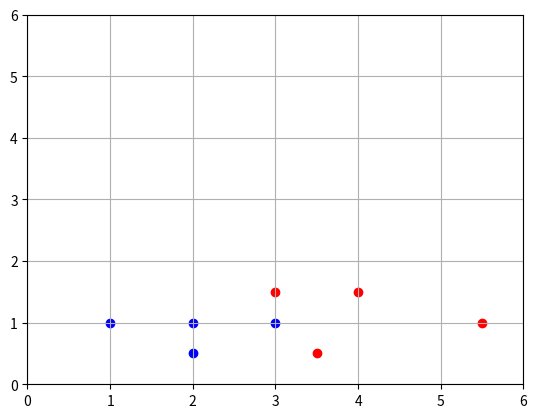

Write the Python code that produced this figure.
# [redacted]
# given petal data (length, width) and flower colors,
# the code will train, and then be able to predict other flower
# colors based on their petal data

import numpy as np
from matplotlib import pyplot as plt


def sigmoid(x):
    return 1 / (1 + np.exp(-x))


def sigmoid_p(x):
    return sigmoid(x) * (1-sigmoid(x))


# each value is length, width, type (0 = blue, 1 = red)
data = [[3.0, 1.5, 1],
        [2.0, 1.0, 0],
        [4.0, 1.5, 1],
        [3.0, 1.0, 0],
        [3.5, 0.5, 1],
        [2.0, 0.5, 0],
        [5.5, 1.0, 1],
        [1.0, 1.0, 0]]

# network
#   o    flower type
#  / \   w1, w2, b
# o   o  length, width

w1 = np.random.randn()
w2 = np.random.randn()
b = np.random.randn()

# red flower
mystery_flower1 = [4.5, 1.0]
print("mystery_flower1: (4.5, 1.0)")
# blue flower
mystery_flower2 = [1.0, 2.0]
print("mystery_flower2: (1.0, 2.0)")
print("")

# predict mystery flowers (not trained)
# flower1 is red (close to 1), flower2 is blue (close to 0)
print("predictions before training:")
z = mystery_flower1[0] * w1 + mystery_flower1[1] * w2 + b
pred = sigmoid(z)
print("myster_flower1:", pred)
z = mystery_flower2[0] * w1 + mystery_flower2[1] * w2 + b
pred = sigmoid(z)
print("myster_flower2:", pred)
print("")

# sigmoid and sigmoid prime plots
# X = np.linspace(-5, 5, 100)
# Y = sigmoid(X)
# plt.plot(X, sigmoid(X), c='r')
# plt.plot(X, sigmoid_p(X), c='b')
# plt.show()

# scatter data
plt.axis([0, 6, 0, 6])
plt.grid()
for i in range(len(data)):
    point = data[i]
    color = "r"
    if point[2] == 0:
        color = "b"
    plt.scatter(point[0], point[1], c=color)
plt.show()

# training loop
learning_rate = 0.2
costs = []
for i in range(50000):
    random_index = np.random.randint(len(data))
    point = data[random_index]

    z = point[0] * w1 + point[1] * w2 + b
    prediction = sigmoid(z)

    target = point[2]
    cost = np.square(prediction - target)
    costs.append(cost)

    # partial derivatives (manually done, not a good idea for future code)
    dcost_pred = 2 * (prediction - target)
    dpred_dz = sigmoid_p(z)
    dz_dw1 = point[0]
    dz_dw2 = point[1]
    dz_db = 1

    dcost_dz = dcost_pred * dpred_dz

    dcost_dw1 = dcost_dz * dz_dw1
    dcost_dw2 = dcost_dz * dz_dw2
    dcost_db = dcost_dz * dz_db

    w1 = w1 - learning_rate * dcost_dw1
    w2 = w2 - learning_rate * dcost_dw2
    b = b - learning_rate * dcost_db
# plt.plot(costs)
# plt.show()

# predict mystery flowers (now trained)
# flower1 is red (close to 1), flower2 is blue (close to 0)
print("predictions after training:")
z = mystery_flower1[0] * w1 + mystery_flower1[1] * w2 + b
pred = sigmoid(z)
print("myster_flower1:", pred)
z = mystery_flower2[0] * w1 + mystery_flower2[1] * w2 + b
pred = sigmoid(z)
print("myster_flower2:", pred)
